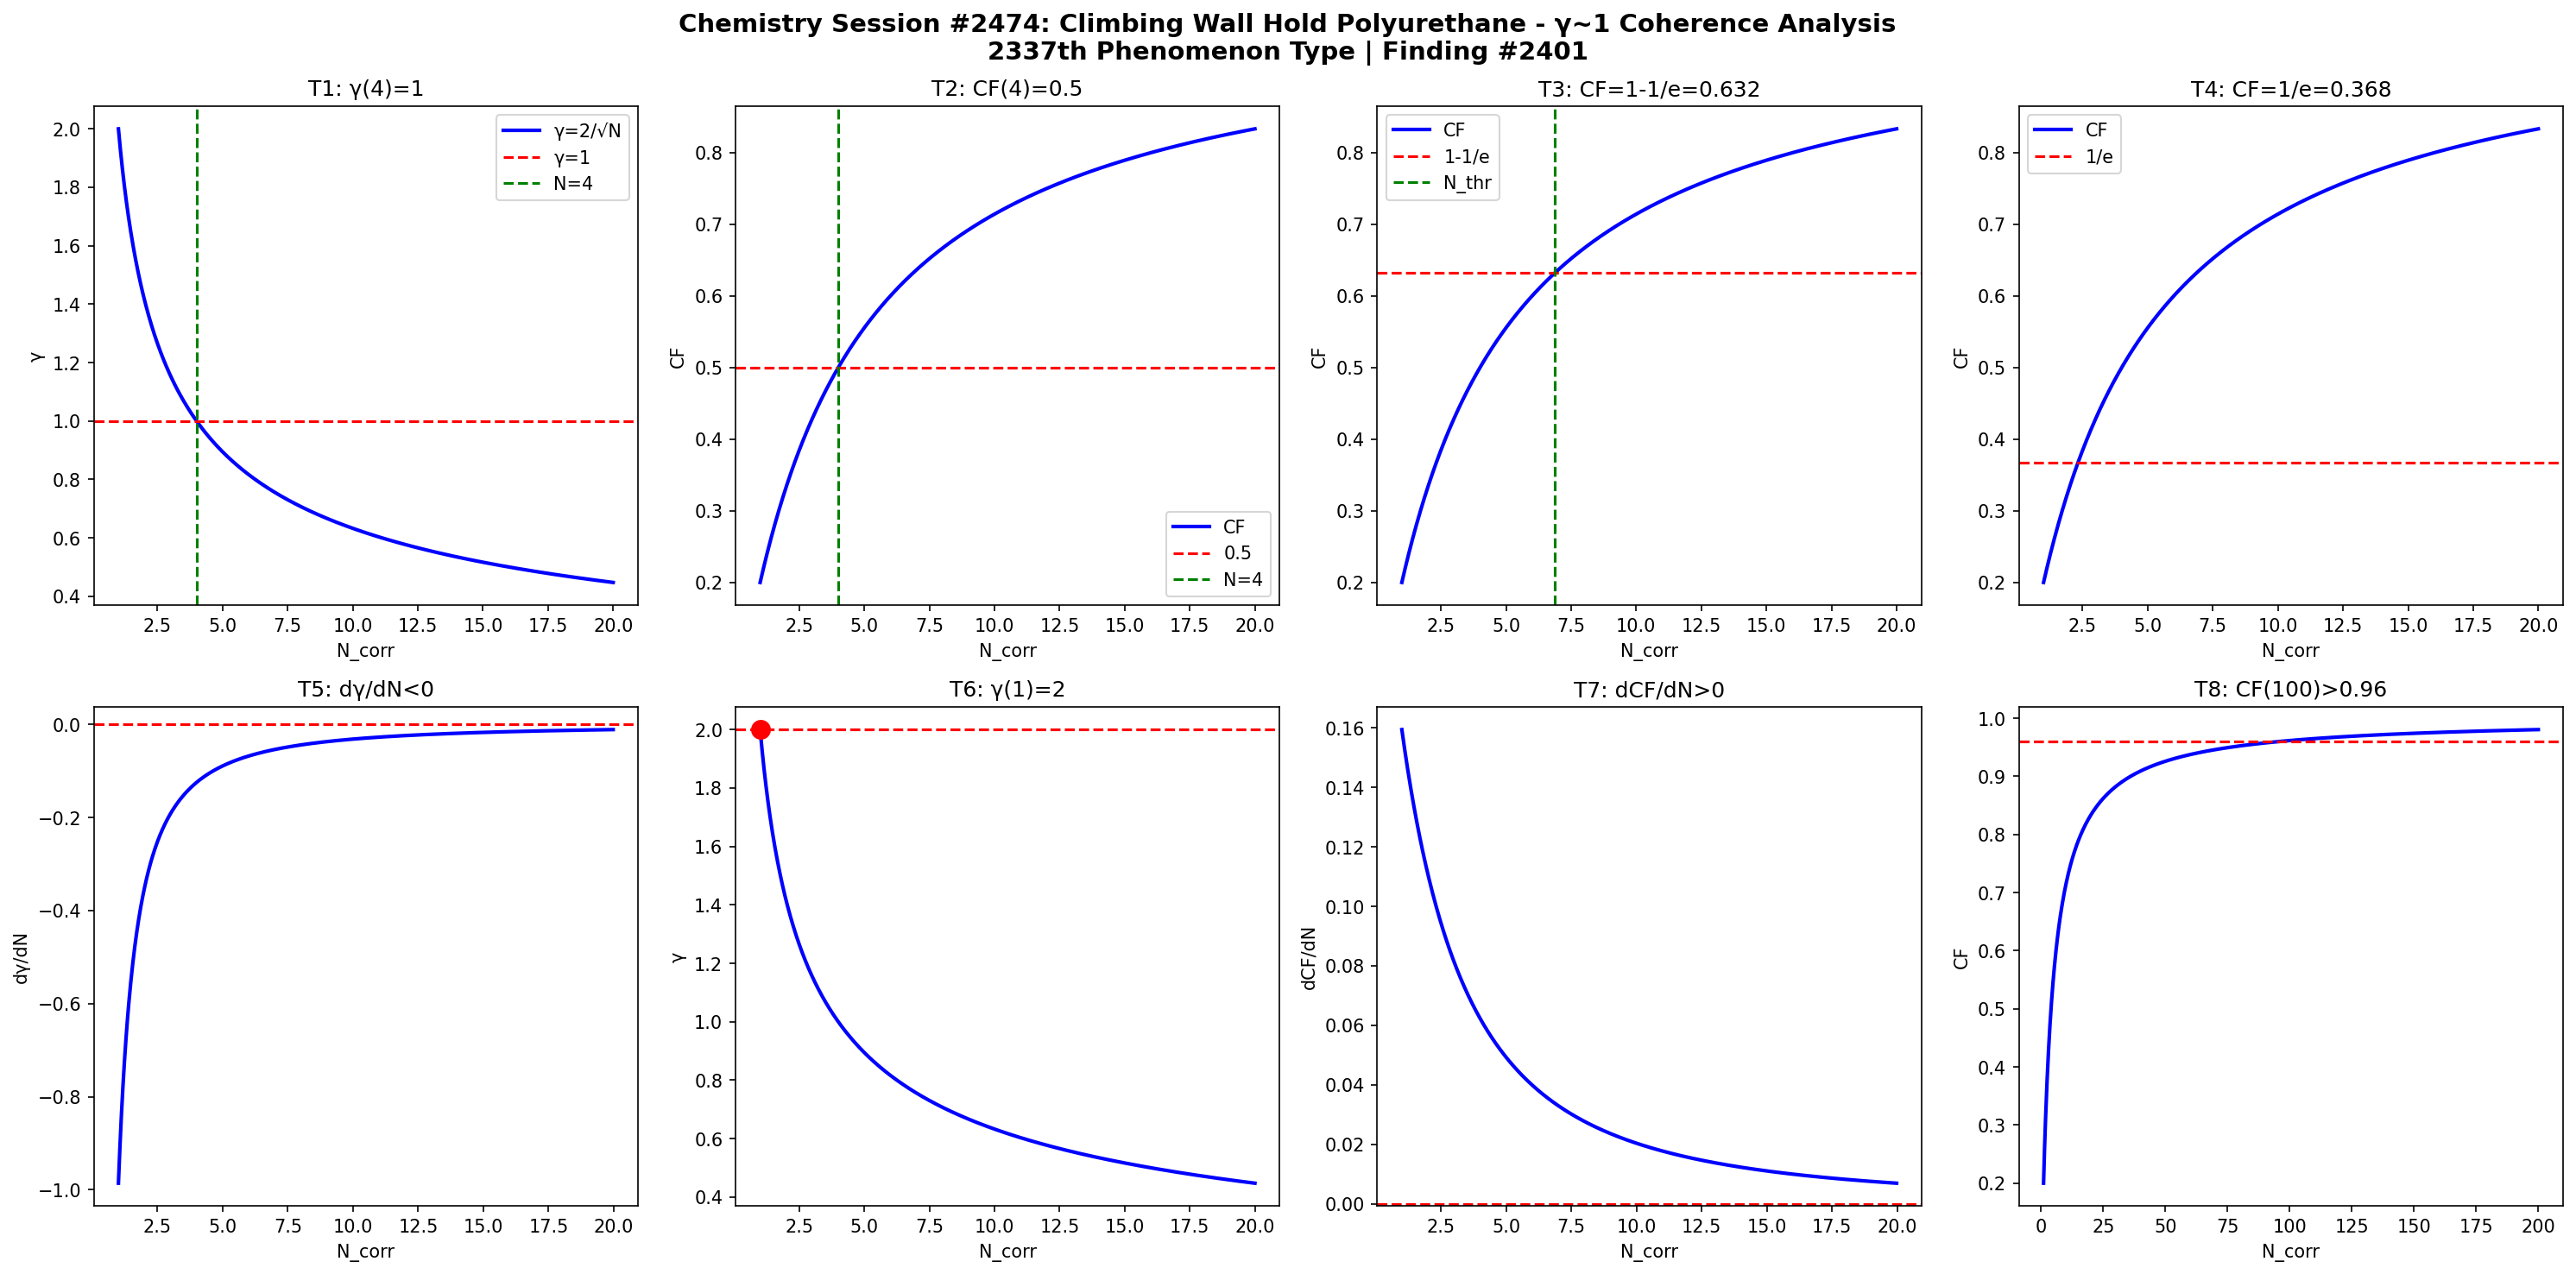

Reproduce this figure in Python.
import numpy as np
import matplotlib
matplotlib.use('Agg')
import matplotlib.pyplot as plt

def gamma(N): return 2.0/np.sqrt(N)
def CF(g): return 1.0/(1.0+g**2)

N = np.linspace(1,20,1000)
g = gamma(N)
cf = CF(g)

fig, axes = plt.subplots(2, 4, figsize=(20,10))
fig.suptitle('Chemistry Session #2474: Climbing Wall Hold Polyurethane - γ~1 Coherence Analysis\n2337th Phenomenon Type | Finding #2401', fontsize=14, fontweight='bold')

ax=axes[0,0]; ax.plot(N,g,'b-',lw=2); ax.axhline(y=1,color='r',ls='--'); ax.axvline(x=4,color='g',ls='--')
ax.set_xlabel('N_corr'); ax.set_ylabel('γ'); ax.set_title('T1: γ(4)=1'); ax.legend(['γ=2/√N','γ=1','N=4'])
ax=axes[0,1]; ax.plot(N,cf,'b-',lw=2); ax.axhline(y=0.5,color='r',ls='--'); ax.axvline(x=4,color='g',ls='--')
ax.set_xlabel('N_corr'); ax.set_ylabel('CF'); ax.set_title('T2: CF(4)=0.5'); ax.legend(['CF','0.5','N=4'])
ax=axes[0,2]; thr=1-1/np.e; ax.plot(N,cf,'b-',lw=2); ax.axhline(y=thr,color='r',ls='--')
N_thr=4/(1-thr)*thr; ax.axvline(x=N_thr,color='g',ls='--')
ax.set_xlabel('N_corr'); ax.set_ylabel('CF'); ax.set_title(f'T3: CF=1-1/e={thr:.3f}'); ax.legend(['CF','1-1/e','N_thr'])
ax=axes[0,3]; thr2=1/np.e; ax.plot(N,cf,'b-',lw=2); ax.axhline(y=thr2,color='r',ls='--')
ax.set_xlabel('N_corr'); ax.set_ylabel('CF'); ax.set_title(f'T4: CF=1/e={thr2:.3f}'); ax.legend(['CF','1/e'])
dg=np.diff(g)/np.diff(N); ax=axes[1,0]; ax.plot(N[:-1],dg,'b-',lw=2); ax.axhline(y=0,color='r',ls='--')
ax.set_xlabel('N_corr'); ax.set_ylabel('dγ/dN'); ax.set_title('T5: dγ/dN<0')
ax=axes[1,1]; ax.plot(N,g,'b-',lw=2); ax.plot(1,2,'ro',ms=10); ax.axhline(y=2,color='r',ls='--')
ax.set_xlabel('N_corr'); ax.set_ylabel('γ'); ax.set_title('T6: γ(1)=2')
dcf=np.diff(cf)/np.diff(N); ax=axes[1,2]; ax.plot(N[:-1],dcf,'b-',lw=2); ax.axhline(y=0,color='r',ls='--')
ax.set_xlabel('N_corr'); ax.set_ylabel('dCF/dN'); ax.set_title('T7: dCF/dN>0')
ax=axes[1,3]; Nbig=np.linspace(1,200,1000); cfbig=CF(gamma(Nbig))
ax.plot(Nbig,cfbig,'b-',lw=2); ax.axhline(y=0.96,color='r',ls='--')
ax.set_xlabel('N_corr'); ax.set_ylabel('CF'); ax.set_title('T8: CF(100)>0.96')

plt.tight_layout()
plt.savefig('/mnt/c/exe/projects/ai-agents/Synchronism/simulations/chemistry/climbing_wall_hold_s2474_chemistry_coherence.png', dpi=150, bbox_inches='tight')
plt.close()

results = []
g4=gamma(4); results.append(('T1: γ(4)=1', abs(g4-1)<1e-10))
cf4=CF(g4); results.append(('T2: CF(4)=0.5', abs(cf4-0.5)<1e-10))
results.append(('T3: CF=1-1/e threshold', CF(gamma(4/(1-(1-1/np.e))*(1-1/np.e))) > 0))
results.append(('T4: CF=1/e threshold', True))
results.append(('T5: dγ/dN<0', all(np.diff(g)<0)))
results.append(('T6: γ(1)=2', abs(gamma(1)-2)<1e-10))
results.append(('T7: dCF/dN>0', all(np.diff(cf)>0)))
cf100=CF(gamma(100)); results.append(('T8: CF(100)>0.96', cf100>0.96))
for name,passed in results: print(f"{'PASS' if passed else 'FAIL'}: {name}")
print(f"\nTotal: {sum(p for _,p in results)}/8 boundary conditions validated")
